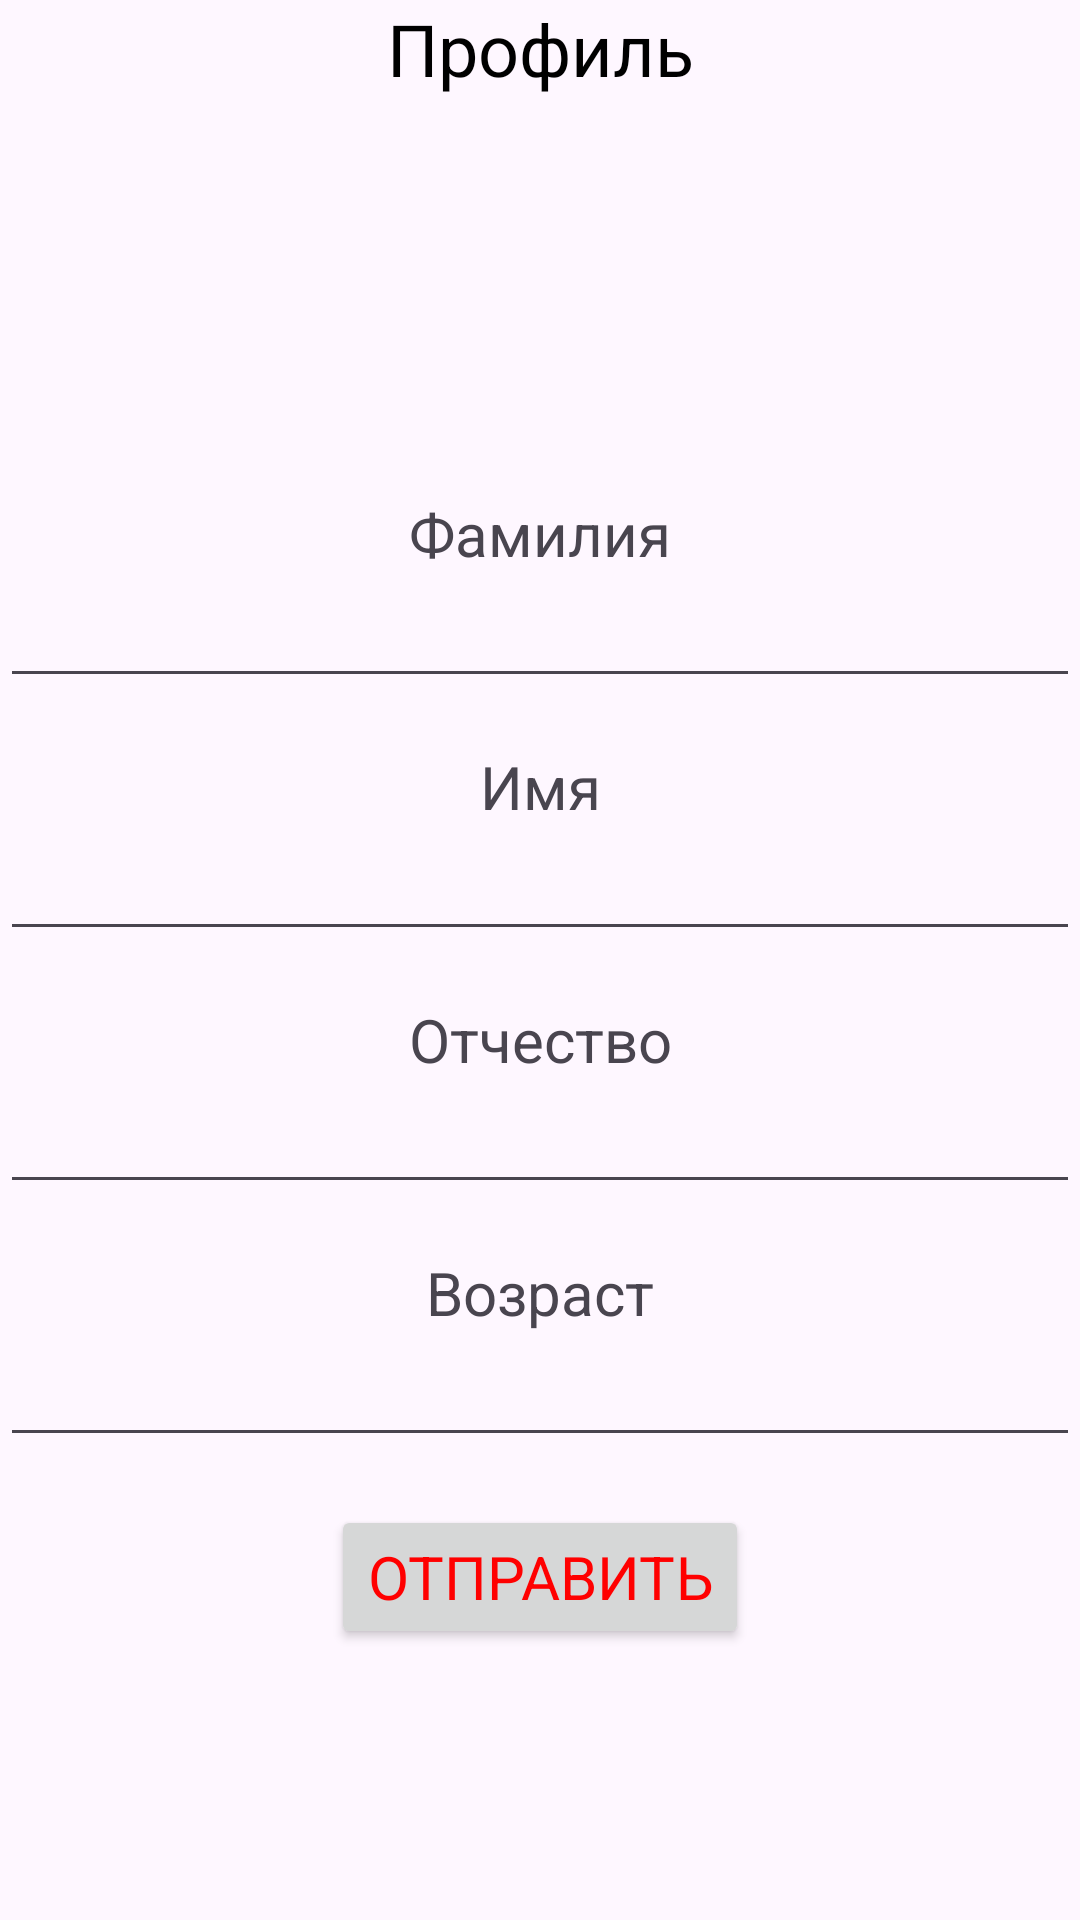

Write the Android layout XML for this screen, with the resource values it uses.
<!-- AndroidManifest.xml: application theme Theme.MyNewProjektKurs2 -->
<!-- res/layout/activity_main.xml -->
<?xml version="1.0" encoding="utf-8"?>
<LinearLayout xmlns:android="http://schemas.android.com/apk/res/android"
    xmlns:app="http://schemas.android.com/apk/res-auto"
    xmlns:tools="http://schemas.android.com/tools"
    android:layout_width="match_parent"
    android:layout_height="match_parent"
    tools:context=".MainActivity"
    android:orientation="vertical">

    <TextView
        android:layout_width="match_parent"
        android:layout_height="wrap_content"
        android:text="Профиль"
        style="@style/text"
        android:gravity="center"
        android:textSize="24sp"
        android:textColor="@color/black"/>
    <ImageView
        android:layout_width="100dp"
        android:layout_height="100dp"
        android:src="@drawable/cat"
        android:layout_gravity="center"
        android:layout_margin="16dp"/>
    <TextView
        android:layout_width="match_parent"
        android:layout_height="wrap_content"
        android:text="Фамилия"
        style="@style/text"/>
    <EditText
        android:layout_width="match_parent"
        android:layout_height="wrap_content"
        android:layout_marginBottom="16dp"
        android:inputType="text"
        android:id="@+id/surname"
        />
    <TextView
        android:layout_width="match_parent"
        android:layout_height="wrap_content"
        android:text="Имя"
        style="@style/text"/>
    <EditText
        android:layout_width="match_parent"
        android:layout_height="wrap_content"
        android:layout_marginBottom="16dp"
        android:inputType="text"
        android:id="@+id/name"
        />
    <TextView
        android:layout_width="match_parent"
        android:layout_height="wrap_content"
        android:text="Отчество"
        style="@style/text"/>
    <EditText
        android:layout_width="match_parent"
        android:layout_height="wrap_content"
        android:layout_marginBottom="16dp"
        android:inputType="text"
        android:id="@+id/patronymic"
        />
    <TextView
        android:layout_width="match_parent"
        android:layout_height="wrap_content"
        android:text="Возраст"
        style="@style/text" />
    <EditText
        android:layout_width="match_parent"
        android:layout_height="wrap_content"
        android:layout_marginBottom="16dp"
        android:inputType="number"
        android:id="@+id/age"
        />
    <Button
        android:layout_width="wrap_content"
        android:layout_height="wrap_content"
        android:text="Отправить"
        style="@style/text"
        android:layout_gravity="center"
        android:textColor="@color/red"
        android:id="@+id/btn"/>

</LinearLayout>
<!-- resources referenced by this layout -->
<resources>
  <color name="black">#FF000000</color>
  <color name="red">#ff0000</color>
  <style name="text">
      <item name="android:textSize">20sp</item>
      <item name="android:gravity">center</item>
      <item name="fontFamily">@font/robotocondensedsemibold</item>
  </style>
  <style name="Theme.MyNewProjektKurs2" parent="Base.Theme.MyNewProjektKurs2" />
  <style name="Base.Theme.MyNewProjektKurs2" parent="Theme.Material3.DayNight.NoActionBar">
          
          
      </style>
</resources>
